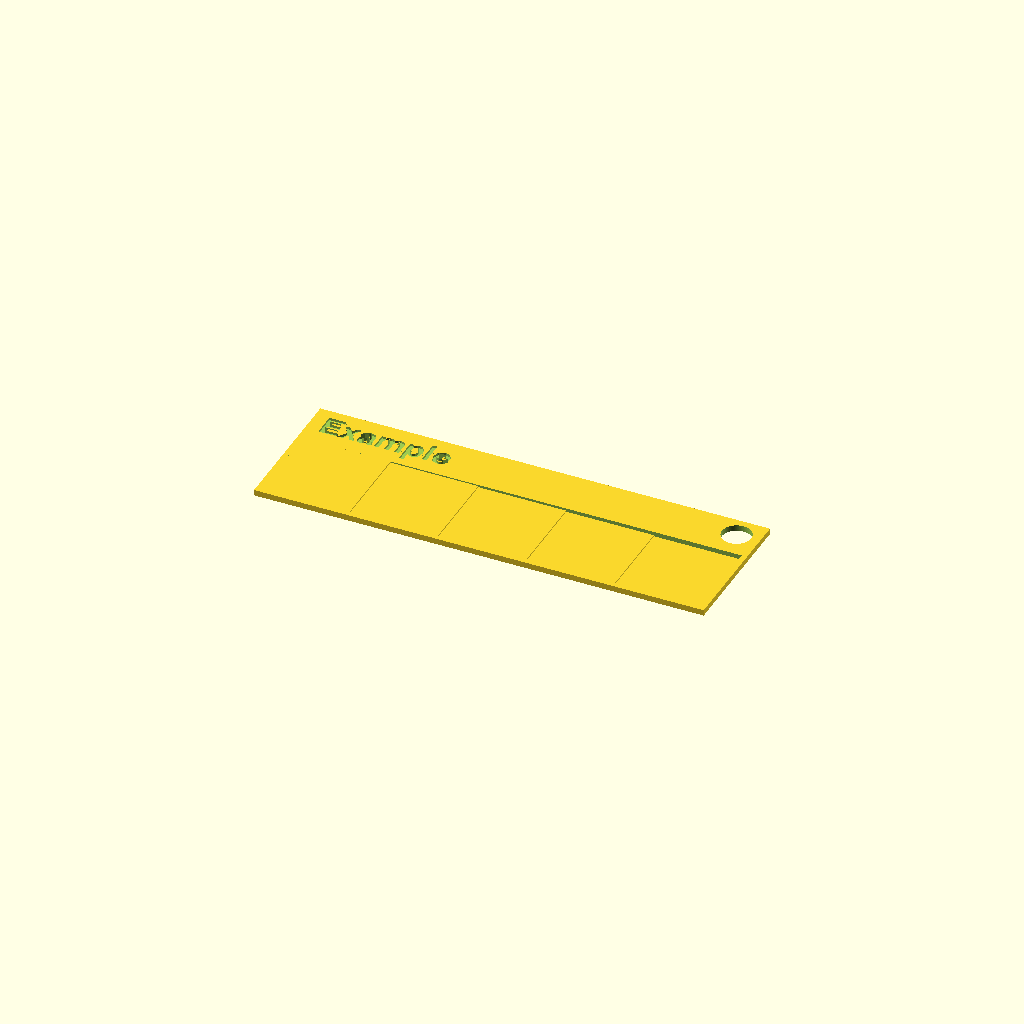
Cell 1: the model at its default parameters.
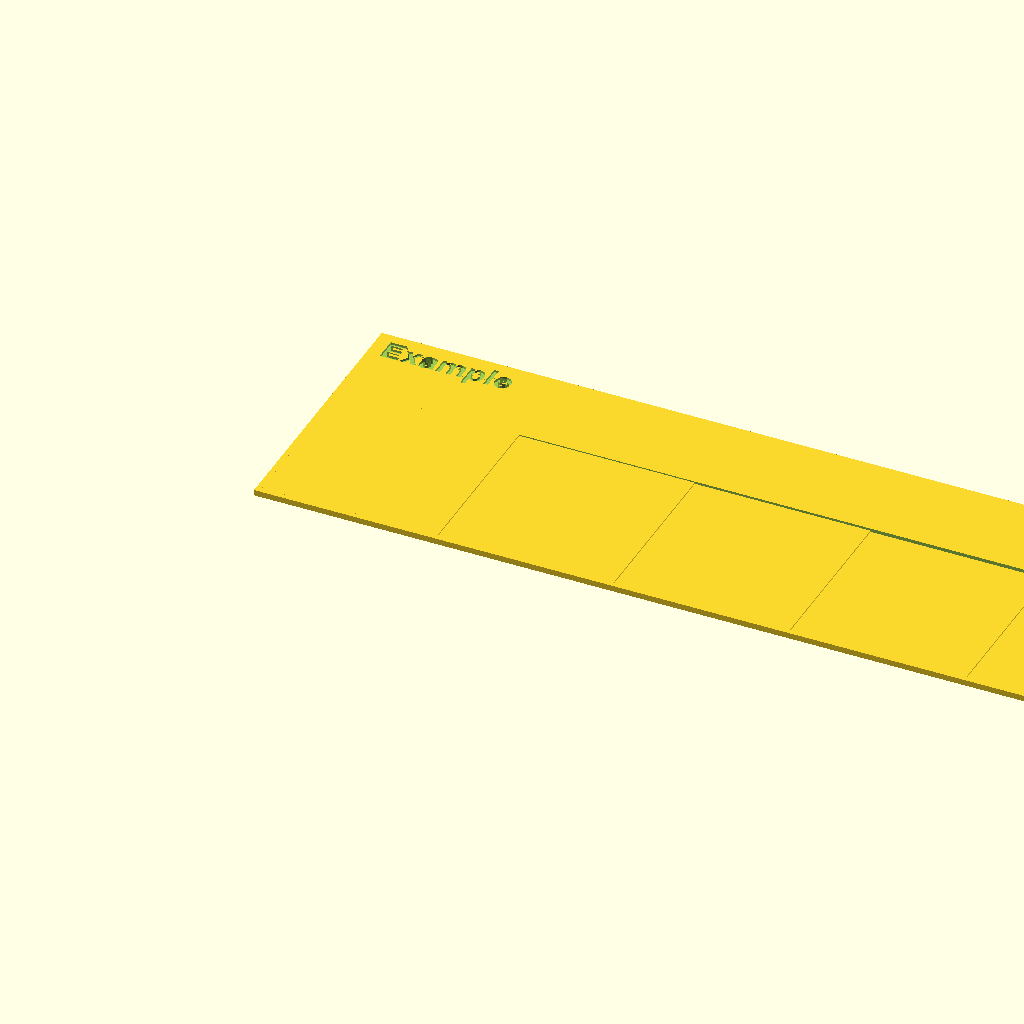
Cell 2: swatch_square_size = 30 (everything else at default).
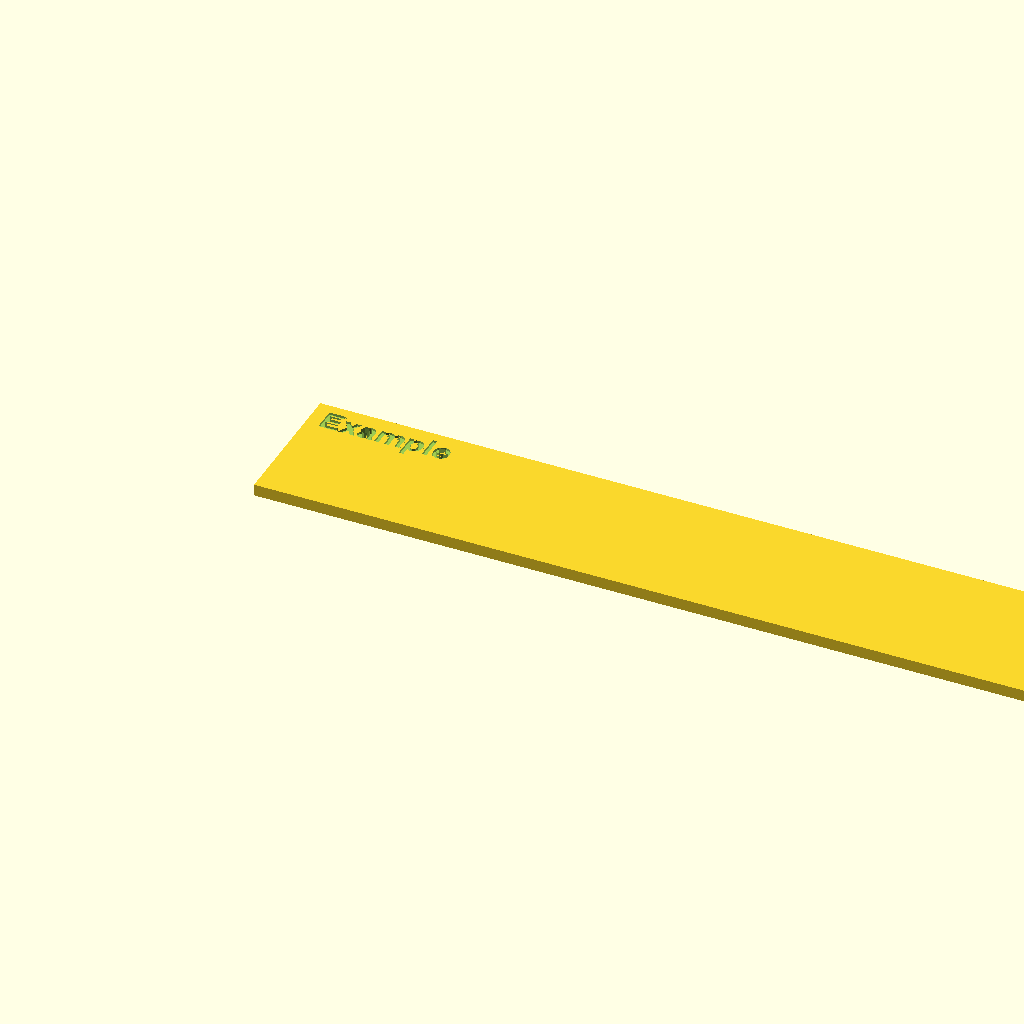
Cell 3: num_squares = 10 (everything else at default).
All cells are drawn from one camera (rotation 55°, 0°, 25°, orthographic, colour scheme Cornfield), so only the parameter changes between them.
OpenSCAD source file inputs/thingiverse/files/thing-3122282/files/color-swatch.scad:

label_text = "Example";
text_size = 4;
text_emboss_depth = 0.4;
swatch_square_size = 15;
num_squares = 5;
3d_line_width = 0.45;
3d_line_height = 0.2;
add_hole = "yes"; // [yes,no]
hole_diameter = 5;

/* [Hidden] */
border = 3d_line_width * 2;
total_width = swatch_square_size * 1.5 + (border * 2);
total_len = swatch_square_size * num_squares + (border * 2);
swatch_len = total_len - (border * 2);
ext_dist = 1;
_text_depth = 3d_line_height * num_squares - text_emboss_depth;
thickness = 3d_line_height * num_squares;

// preview[view:south, tilt:top]

module _text(label) {
    translate([border + 1, total_width - border * 2, _text_depth])
    linear_extrude(ext_dist) 
    text(label, size = text_size, valign = "top", halign = "left", font = "Helvetica:style=Bold");
}

difference() {
    union() {
        difference() {
            translate([0, 0, 0]) cube([total_len, total_width, 3d_line_height * num_squares]);
            translate([border, border, 0]) cube([swatch_len, swatch_square_size, 3d_line_height * 9]);
        }
        
        for(i = [0:num_squares - 1]) {
            translate([border, border, 3d_line_height * i]) cube([swatch_len - swatch_square_size * i, swatch_square_size, 3d_line_height]);
        }
        
    }
    
    _text(label_text);
    
    if(add_hole == "yes") {
        translate([total_len - hole_diameter + 1, total_width - ((total_width - swatch_square_size) / 2) + 1, -3d_line_height])
        cylinder($fn = 150, h = thickness + 3d_line_height * 2, r = hole_diameter / 2);
    }
}
Parameter table extracted from the source (name, type, default, range or options):
label_text: string, default "Example"
text_size: number, default 4
text_emboss_depth: number, default 0.4
swatch_square_size: number, default 15
num_squares: number, default 5
add_hole: string, default "yes", options "yes", "no"
hole_diameter: number, default 5
